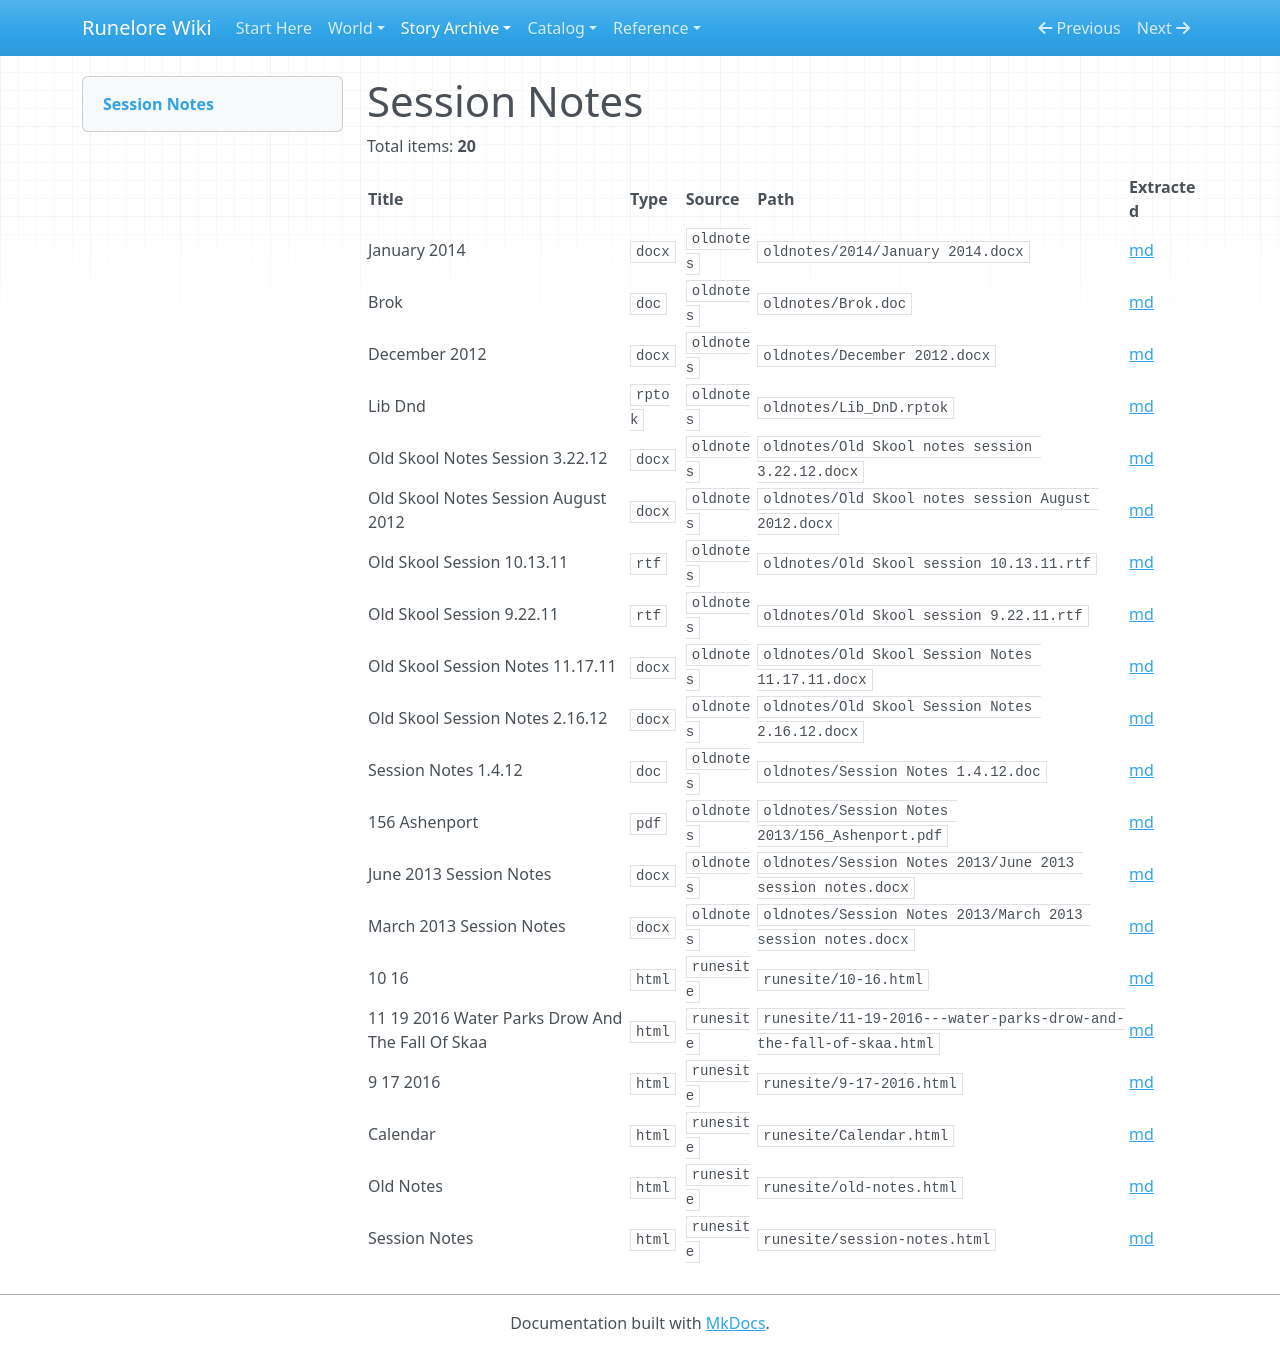

repository: chuff80/runednd · page: lists/session-notes/index.html · generator: mkdocs

# Session Notes

Total items: **20**

| Title | Type | Source | Path | Extracted |
|---|---|---|---|---|
| January 2014 | `docx` | `oldnotes` | `oldnotes/2014/January 2014.docx` | [md](../raw/oldnotes/2014/January%202014.docx.md) |
| Brok | `doc` | `oldnotes` | `oldnotes/Brok.doc` | [md](../raw/oldnotes/Brok.doc.md) |
| December 2012 | `docx` | `oldnotes` | `oldnotes/December 2012.docx` | [md](../raw/oldnotes/December%202012.docx.md) |
| Lib Dnd | `rptok` | `oldnotes` | `oldnotes/Lib_DnD.rptok` | [md](../raw/oldnotes/Lib_DnD.rptok.md) |
| Old Skool Notes Session 3.22.12 | `docx` | `oldnotes` | `oldnotes/Old Skool notes session 3.22.12.docx` | [md](../raw/oldnotes/Old%20Skool%20notes%20session%203.22.12.docx.md) |
| Old Skool Notes Session August 2012 | `docx` | `oldnotes` | `oldnotes/Old Skool notes session August 2012.docx` | [md](../raw/oldnotes/Old%20Skool%20notes%20session%20August%202012.docx.md) |
| Old Skool Session 10.13.11 | `rtf` | `oldnotes` | `oldnotes/Old Skool session 10.13.11.rtf` | [md](../raw/oldnotes/Old%20Skool%20session%2010.13.11.rtf.md) |
| Old Skool Session 9.22.11 | `rtf` | `oldnotes` | `oldnotes/Old Skool session 9.22.11.rtf` | [md](../raw/oldnotes/Old%20Skool%20session%209.22.11.rtf.md) |
| Old Skool Session Notes 11.17.11 | `docx` | `oldnotes` | `oldnotes/Old Skool Session Notes 11.17.11.docx` | [md](../raw/oldnotes/Old%20Skool%20Session%20Notes%2011.17.11.docx.md) |
| Old Skool Session Notes 2.16.12 | `docx` | `oldnotes` | `oldnotes/Old Skool Session Notes 2.16.12.docx` | [md](../raw/oldnotes/Old%20Skool%20Session%20Notes%202.16.12.docx.md) |
| Session Notes 1.4.12 | `doc` | `oldnotes` | `oldnotes/Session Notes 1.4.12.doc` | [md](../raw/oldnotes/Session%20Notes%201.4.12.doc.md) |
| 156 Ashenport | `pdf` | `oldnotes` | `oldnotes/Session Notes 2013/156_Ashenport.pdf` | [md](../raw/oldnotes/Session%20Notes%202013/156_Ashenport.pdf.md) |
| June 2013 Session Notes | `docx` | `oldnotes` | `oldnotes/Session Notes 2013/June 2013 session notes.docx` | [md](../raw/oldnotes/Session%20Notes%202013/June%202013%20session%20notes.docx.md) |
| March 2013 Session Notes | `docx` | `oldnotes` | `oldnotes/Session Notes 2013/March 2013 session notes.docx` | [md](../raw/oldnotes/Session%20Notes%202013/March%202013%20session%20notes.docx.md) |
| 10 16 | `html` | `runesite` | `runesite/10-16.html` | [md](../raw/runesite/10-16.html.md) |
| 11 19 2016 Water Parks Drow And The Fall Of Skaa | `html` | `runesite` | `runesite/11-19-2016---water-parks-drow-and-the-fall-of-skaa.html` | [md](../raw/runesite/11-19-2016---water-parks-drow-and-the-fall-of-skaa.html.md) |
| 9 17 2016 | `html` | `runesite` | `runesite/9-17-2016.html` | [md](../raw/runesite/9-17-2016.html.md) |
| Calendar | `html` | `runesite` | `runesite/Calendar.html` | [md](../raw/runesite/Calendar.html.md) |
| Old Notes | `html` | `runesite` | `runesite/old-notes.html` | [md](../raw/runesite/old-notes.html.md) |
| Session Notes | `html` | `runesite` | `runesite/session-notes.html` | [md](../raw/runesite/session-notes.html.md) |
